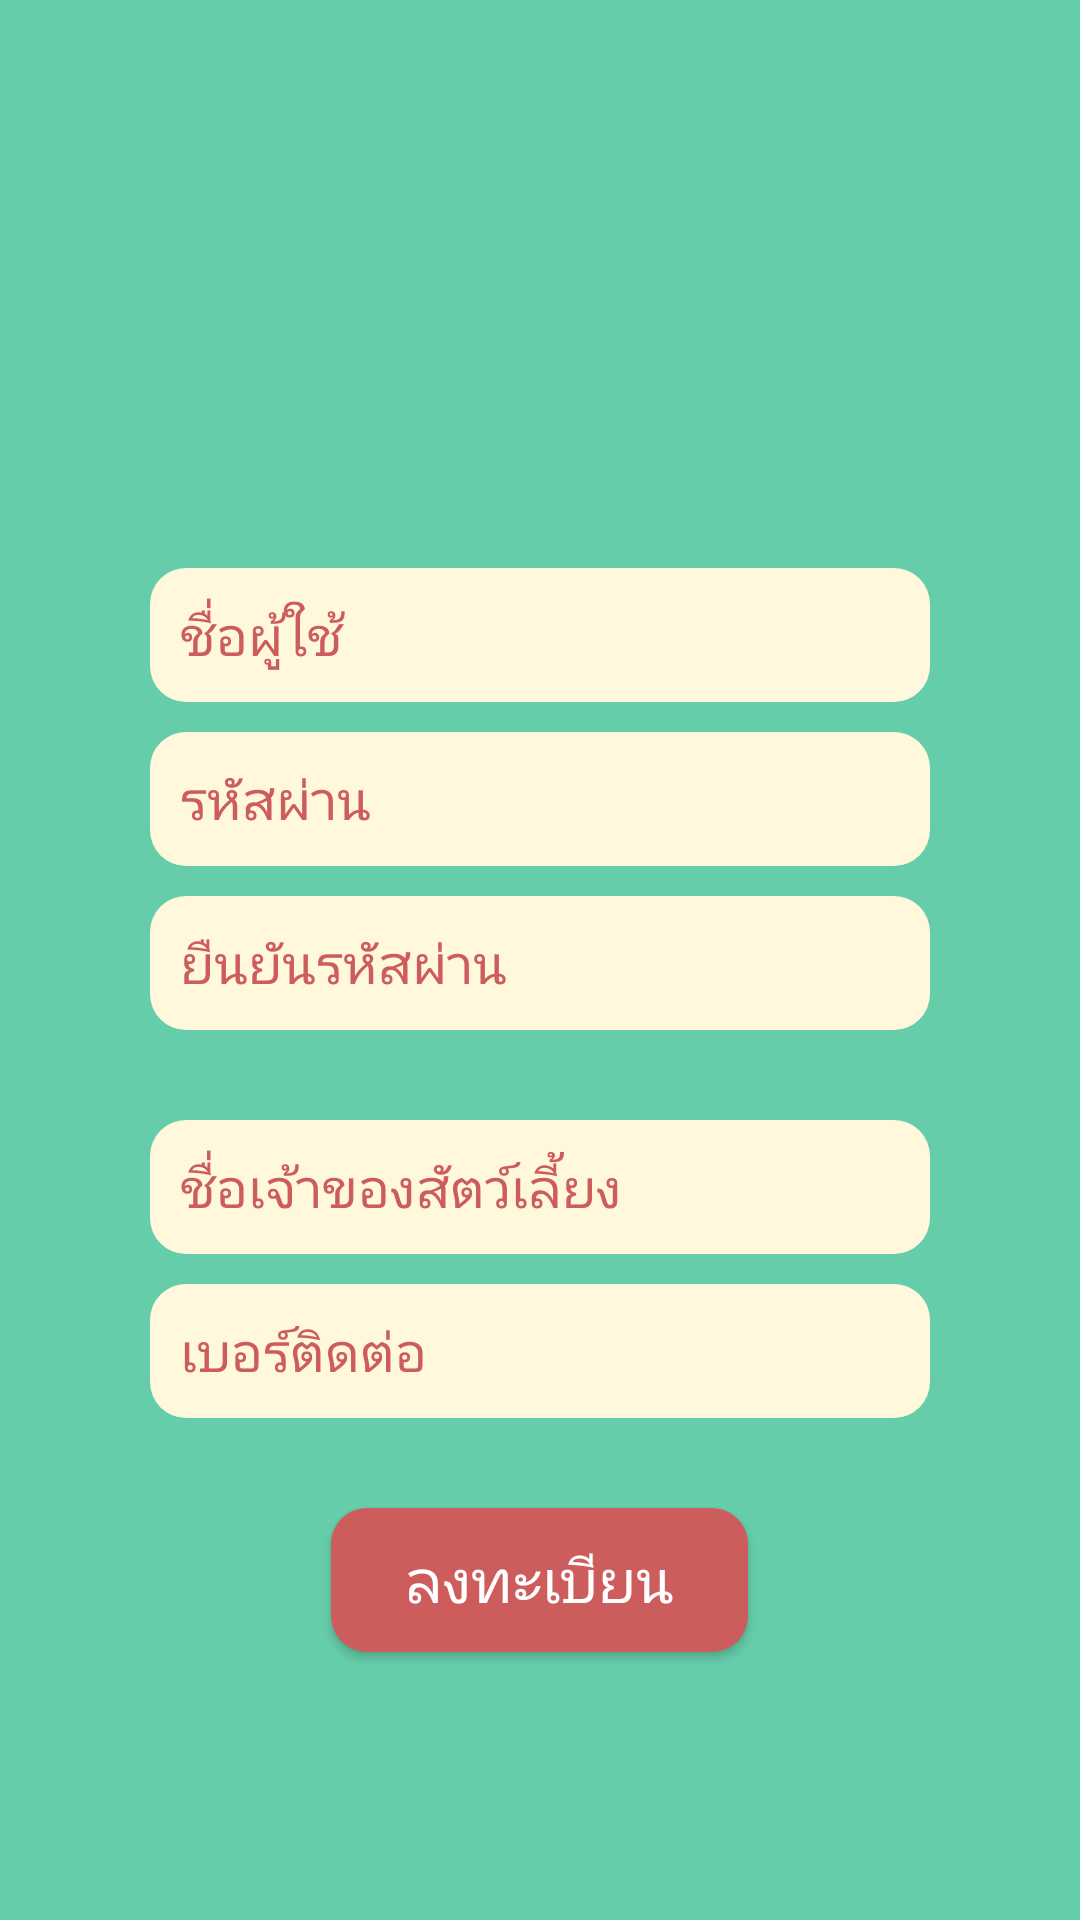

Write the Android layout XML for this screen, with the resource values it uses.
<!-- AndroidManifest.xml: application theme Theme.FindMypet -->
<!-- res/layout/activity_register.xml -->
<LinearLayout xmlns:android ="http://schemas.android.com/apk/res/android"
    xmlns:app="http://schemas.android.com/apk/res-auto"
    xmlns:tools="http://schemas.android.com/tools"
    android:layout_width="match_parent"
    android:layout_height="match_parent"
    android:background="#66CDAA"
    tools:context=".Register">

    <LinearLayout
        android:layout_width="match_parent"
        android:layout_height="match_parent"
        android:layout_gravity="center"
        android:gravity="center"
        android:orientation="vertical">


    <EditText
        android:id="@+id/username"
        android:layout_width="match_parent"
        android:layout_height="wrap_content"
        android:layout_marginHorizontal="50dp"
        android:layout_marginTop="100dp"
        android:background="@drawable/bg_login"
        android:backgroundTint="#FFF8DC"
        android:drawablePadding="10dp"
        android:hint="ชื่อผู้ใช้"
        android:padding="10dp"
        android:textColorHint="#CD5C5C"
        android:textDirection="ltr"
        android:textSize="18sp" />

    <EditText
        android:id="@+id/password"
        android:layout_width="match_parent"
        android:layout_height="wrap_content"
        android:layout_marginHorizontal="50dp"
        android:layout_marginTop="10dp"
        android:background="@drawable/bg_login"
        android:backgroundTint="#FFF8DC"
        android:drawablePadding="10dp"
        android:hint="รหัสผ่าน"
        android:padding="10dp"
        android:textColorHint="#CD5C5C"
        android:textDirection="ltr"
        android:textSize="18sp" />

    <EditText
        android:id="@+id/confirmpassword"
        android:layout_width="match_parent"
        android:layout_height="wrap_content"
        android:layout_marginHorizontal="50dp"
        android:layout_marginTop="10dp"
        android:background="@drawable/bg_login"
        android:backgroundTint="#FFF8DC"
        android:drawablePadding="10dp"
        android:hint="ยืนยันรหัสผ่าน"
        android:padding="10dp"
        android:textColorHint="#CD5C5C"
        android:textDirection="ltr"
        android:textSize="18sp" />

        <EditText
            android:id="@+id/name"
            android:layout_width="match_parent"
            android:layout_height="wrap_content"
            android:layout_marginHorizontal="50dp"
            android:layout_marginTop="30dp"
            android:background="@drawable/bg_login"
            android:backgroundTint="#FFF8DC"
            android:drawablePadding="10dp"
            android:hint="ชื่อเจ้าของสัตว์เลี้ยง"
            android:padding="10dp"
            android:textColorHint="#CD5C5C"
            android:textDirection="ltr"
            android:textSize="18sp" />
        <EditText
            android:id="@+id/number"
            android:layout_width="match_parent"
            android:layout_height="wrap_content"
            android:layout_marginHorizontal="50dp"
            android:layout_marginTop="10dp"
            android:background="@drawable/bg_login"
            android:backgroundTint="#FFF8DC"
            android:drawablePadding="10dp"
            android:hint="เบอร์ติดต่อ"
            android:padding="10dp"
            android:textColorHint="#CD5C5C"
            android:textDirection="ltr"
            android:textSize="18sp" />

        <Button
            android:id="@+id/register"
            android:layout_width="139dp"
            android:layout_height="wrap_content"
            android:layout_gravity="center"
            android:layout_marginTop="30dp"
            android:background="@drawable/bg_login"
            android:backgroundTint="#CD5C5C"
            android:text="ลงทะเบียน"
            android:textColor="#FFFFFF"
            android:textSize="20dp" />

        />


</LinearLayout>
    </LinearLayout>
<!-- resources referenced by this layout -->
<resources>
  <!-- drawable bg_login (drawable) -->
  <?xml version="1.0" encoding="utf-8"?>
  <shape xmlns:android="http://schemas.android.com/apk/res/android">
  <solid android:color="#63CFFF"/>
      <corners android:radius="12dp"/>
  </shape>
  <style name="Theme.FindMypet" parent="Theme.AppCompat.DayNight.NoActionBar">
          
          <item name="colorPrimary">@color/purple_500</item>
          <item name="colorPrimaryVariant">#66CDAA</item>
          <item name="colorOnPrimary">@color/white</item>
          
          <item name="colorSecondary">@color/teal_200</item>
          <item name="colorSecondaryVariant">@color/teal_700</item>
          <item name="colorOnSecondary">@color/black</item>
          
          <item name="android:statusBarColor" tools:targetApi="l">?attr/colorPrimaryVariant</item>
          
      </style>
  <!-- not gathered from this repository: default colours our renderer supplied (Android Studio template values) -->
  <color name="purple_500">#FF6200EE</color>
  <color name="teal_200">#FF03DAC5</color>
  <color name="teal_700">#FF018786</color>
  <color name="black">#FF000000</color>
  <color name="white">#FFFFFFFF</color>
</resources>
